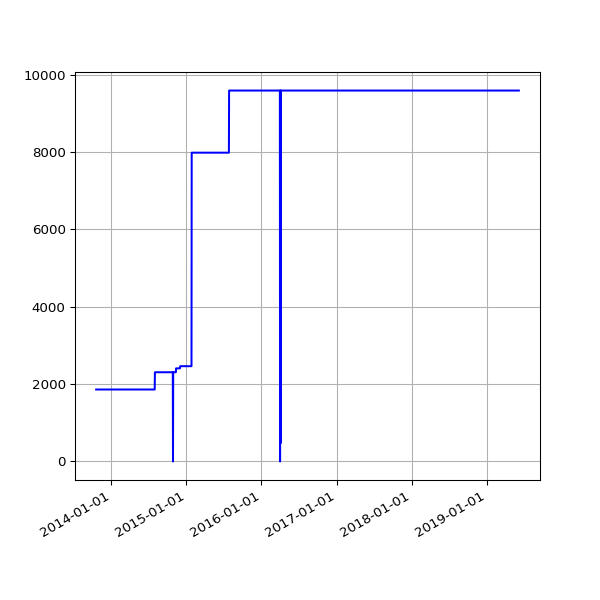

The table this chart was drawn from, first rows:
date, value
2013-10-19 04:22:37 +0100, 1861
2013-10-20 03:47:14 +0100, 1861
2013-10-21 03:33:15 +0100, 1861
2013-10-22 03:54:27 +0100, 1861
2013-10-23 04:08:12 +0100, 1861
2013-10-24 03:23:20 +0100, 1861
2013-10-25 03:49:11 +0100, 1861
2013-10-26 02:58:11 +0100, 1861
2013-10-27 04:56:02 +0000, 1861
2013-10-28 03:29:04 +0000, 1861
2013-10-29 03:34:38 +0000, 1861
2013-10-30 03:44:23 +0000, 1861
2013-10-31 04:16:06 +0000, 1861
2013-11-01 19:13:36 +0000, 1861
2013-11-04 10:02:58 +0000, 1861
2013-11-05 03:51:50 +0000, 1861
2013-11-06 03:39:36 +0000, 1861
2013-11-07 03:44:18 +0000, 1861
2013-11-08 03:49:56 +0000, 1861
2013-11-09 04:02:57 +0000, 1861
2013-11-10 03:28:18 +0000, 1861
2013-11-11 03:43:31 +0000, 1861
2013-11-12 04:09:49 +0000, 1861
2013-11-13 04:17:11 +0000, 1861
2013-11-14 03:34:20 +0000, 1861
2013-11-15 03:40:17 +0000, 1861
2013-11-16 03:32:06 +0000, 1861
2013-11-17 03:26:32 +0000, 1861
2013-11-18 03:40:30 +0000, 1861
2013-11-19 03:32:58 +0000, 1861
2013-11-20 03:45:31 +0000, 1861
2013-11-21 00:22:41 +0000, 1861
2013-11-23 03:53:55 +0000, 1861
2013-11-24 03:44:40 +0000, 1861
2013-11-25 03:55:14 +0000, 1861
2013-11-26 03:54:42 +0000, 1861
2013-11-27 02:39:15 +0000, 1861
2013-11-28 02:45:13 +0000, 1861
2013-11-29 02:53:16 +0000, 1861
2013-11-29 13:52:45 +0000, 1861
2013-11-30 02:38:52 +0000, 1861
2013-12-01 02:42:02 +0000, 1861
2013-12-02 02:51:58 +0000, 1861
2013-12-03 04:32:38 +0000, 1861
2013-12-04 04:03:25 +0000, 1861
2013-12-05 03:53:11 +0000, 1861
2013-12-06 02:54:29 +0000, 1861
2013-12-07 02:34:50 +0000, 1861
2013-12-08 02:36:39 +0000, 1861
2013-12-09 02:52:24 +0000, 1861
2013-12-10 02:46:19 +0000, 1861
2013-12-11 02:54:20 +0000, 1861
2013-12-12 03:04:44 +0000, 1861
2013-12-13 02:57:01 +0000, 1861
2013-12-14 02:38:45 +0000, 1861
2013-12-15 03:04:13 +0000, 1861
2013-12-16 02:55:23 +0000, 1861
2013-12-17 02:58:50 +0000, 1861
2013-12-18 02:52:19 +0000, 1861
2013-12-19 03:59:42 +0000, 1861
... 1,475 more rows
